Photos from the image-classification dataset "dataset-roboflow" in the GitHub repository RafaelMoraesCruz/CESAR-school. Its 4 classes are: cachorro, cavalo, gato, porco.

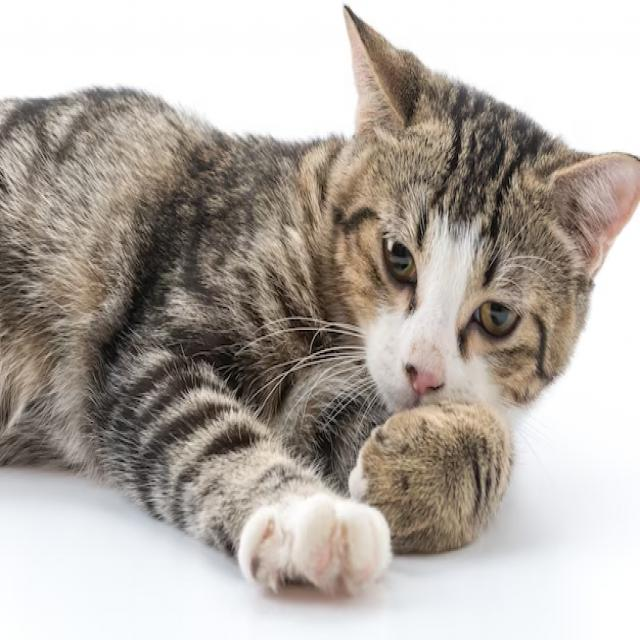
Label: gato

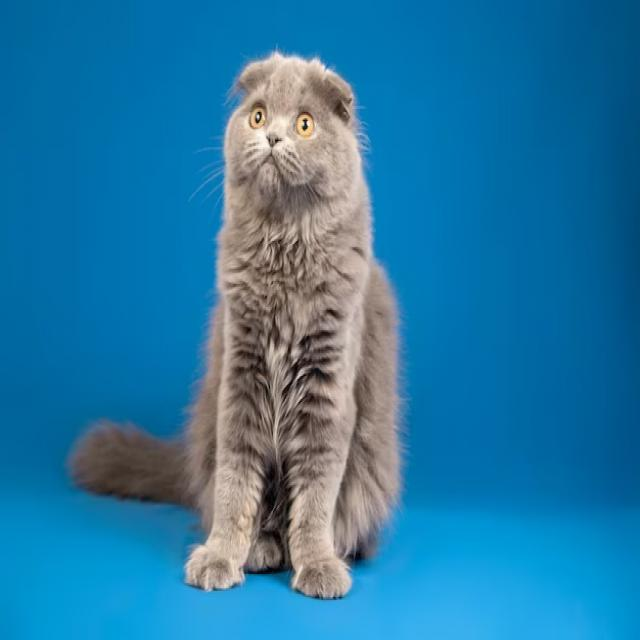
Label: gato

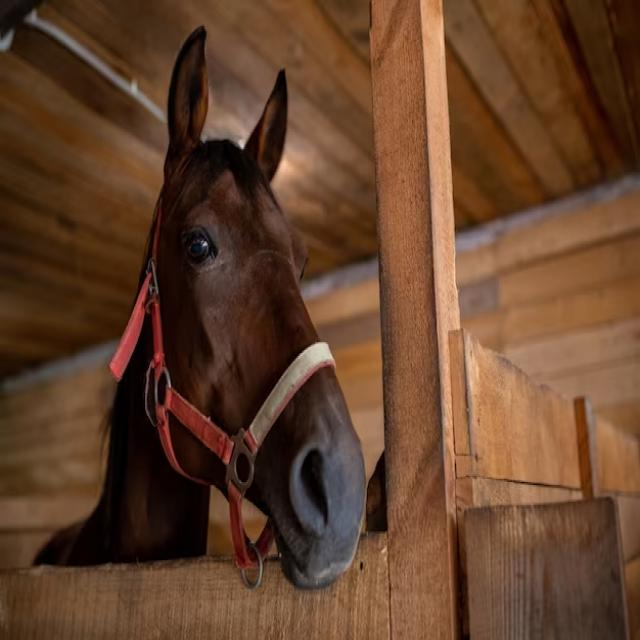
Label: cavalo

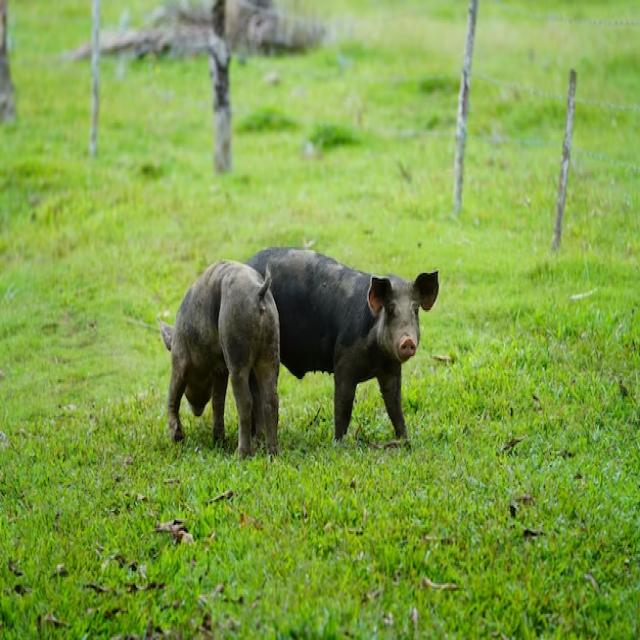
Label: porco

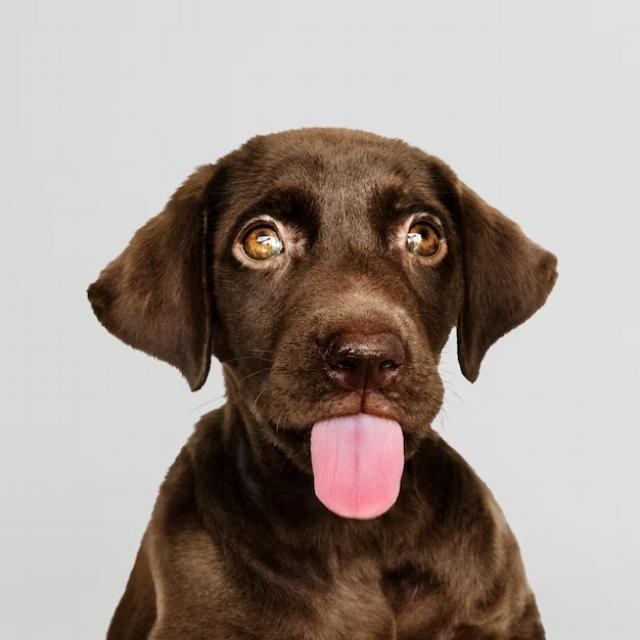
Label: cachorro

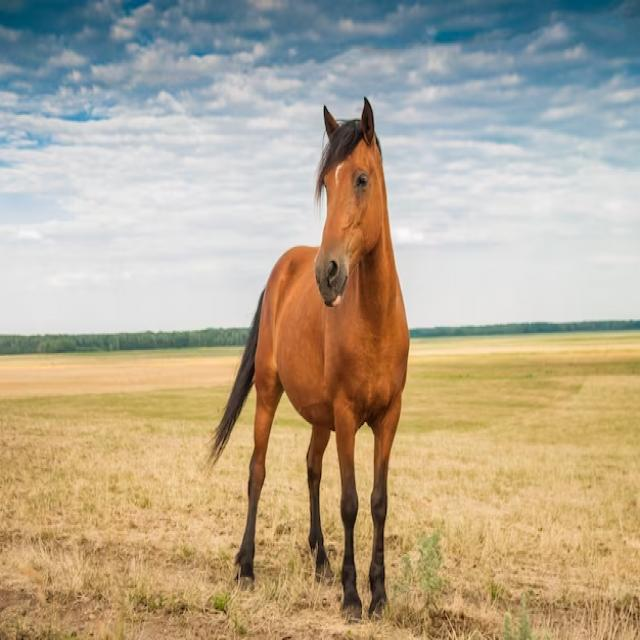
Label: cavalo
